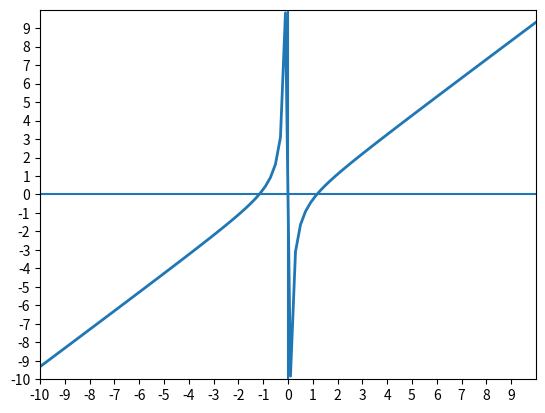

Write Python code to recreate this figure.
import math
import numpy as np
import matplotlib.pyplot as plt


def draw_function(func, left, right):
    x = np.linspace(left, right, 100)
    y = func(x)
    fig, ax = plt.subplots()

    ax.plot(x, y, linewidth=2.0)
    ax.set(xlim=(left, right), xticks=np.arange(left, right),
           ylim=(-10, 10), yticks=np.arange(-10, 10))
    plt.axvline(0)
    plt.axhline(0)
    plt.show()


def draw_function_system(func1, func2, x_left, x_right, y_left, y_right):
    fig = plt.figure()
    ax = fig.add_subplot(1, 1, 1, projection='3d')

    x, y = np.meshgrid(
        np.linspace(x_left, x_right, 100),
        np.linspace(y_left, y_right, 100))
    z1 = func1(x, y)
    z2 = func2(x, y)

    ax.plot_surface(x, y, z1)
    ax.plot_surface(x, y, z2)

    plt.show()


def bisection(func, left, right, eps=1e-6):
    f_left = func(left)
    f_right = func(right)
    mid = (left + right) / 2
    assert f_left * f_right < 0
    while abs(func(mid)) >= eps:
        assert np.sign(f_left) != np.sign(f_right)
        mid = (left + right) / 2
        f_mid = func(mid)
        if np.sign(f_mid) != np.sign(f_left):
            right = mid
            f_right = func(right)
        elif np.sign(f_mid) != np.sign(f_right):
            left = mid
            f_left = func(left)
        else:
            assert False
    return mid


def chord_method(func, left, right, eps=1e-6):
    x0 = left
    x1 = right
    while abs(func(x1)) >= eps:
        t = x1
        x1 = x1 - ((x1 - x0) / (func(x1) - func(x0))) * func(x1)
        x0 = t
    return x1


def secant_method_for_system(func1, func2, left, right, eps=1e-6):
    np.random.rand()
    pass


def first_func(x):
    return x ** 3 - 3 * x - 2 * math.e ** (-x)


def second_func(x):
    return x - 1 / np.arctan(x)


def first_equation(x, y):
    return np.sin(x + 1) - y - 1.2


def second_equation(x, y):
    return 2 * x


if __name__ == '__main__':
    draw_function(second_func, -10, 10)
    bisect_arg = bisection(second_func, 1, 3)
    print(f"bisection: x:{bisect_arg}, f(x):{second_func(bisect_arg)}")
    chord_arg = chord_method(second_func, 1, 3)
    print(f"chord: x:{chord_arg}, f(x):{second_func(chord_arg)} ")
